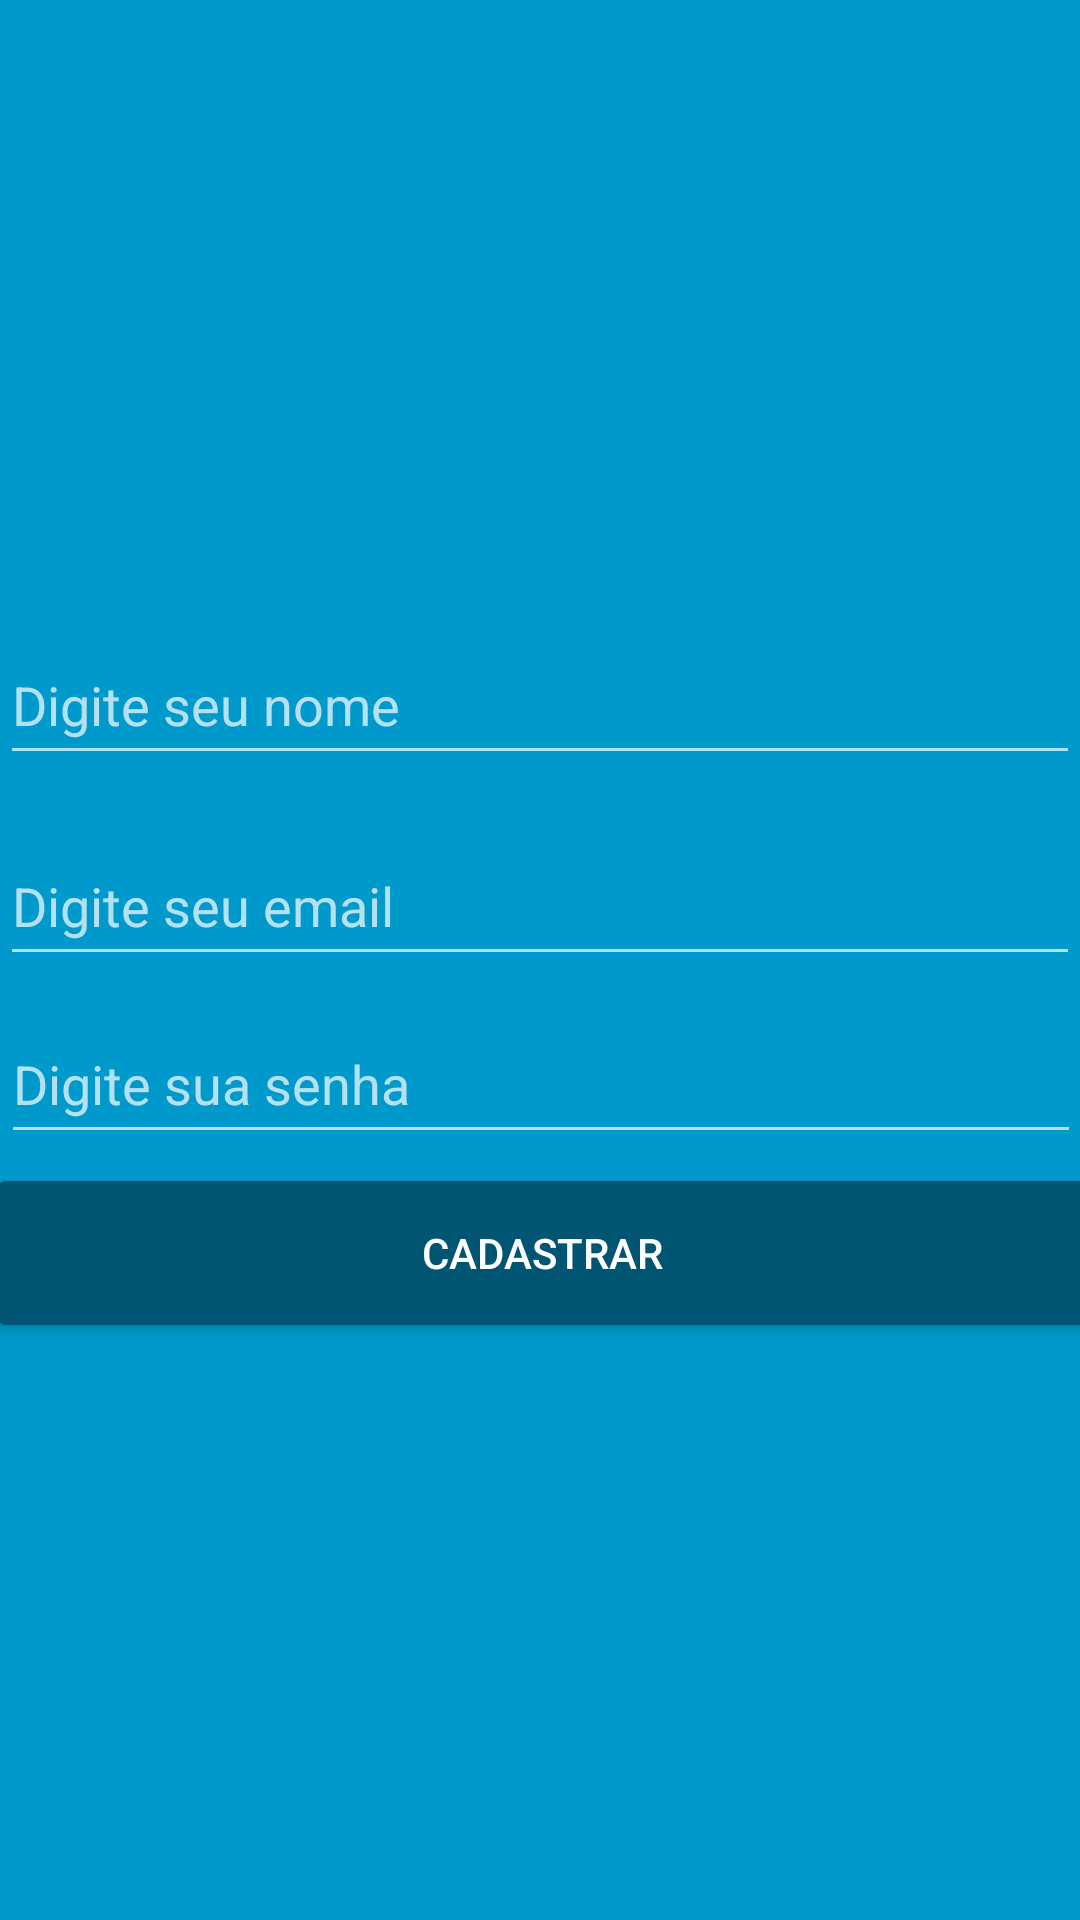

Reconstruct the res/layout file that produces this screen, plus the resources it refers to.
<!-- AndroidManifest.xml: application theme MeuWhatsAppTheme -->
<!-- res/layout/activity_cadastro_usuario.xml -->
<?xml version="1.0" encoding="utf-8"?>
<android.support.constraint.ConstraintLayout xmlns:android="http://schemas.android.com/apk/res/android"
    xmlns:app="http://schemas.android.com/apk/res-auto"
    xmlns:tools="http://schemas.android.com/tools"
    android:layout_width="match_parent"
    android:layout_height="match_parent"
    android:background="@color/meuColorPrimary"
    tools:context=".activity.CadastroUsuarioActivity">

    <ImageView
        android:id="@+id/imageView2"
        android:layout_width="150dp"
        android:layout_height="113dp"
        android:layout_marginStart="8dp"
        android:layout_marginTop="8dp"
        android:layout_marginEnd="8dp"
        android:layout_marginBottom="8dp"
        app:layout_constraintBottom_toBottomOf="parent"
        app:layout_constraintEnd_toEndOf="parent"
        app:layout_constraintStart_toStartOf="parent"
        app:layout_constraintTop_toTopOf="parent"
        app:layout_constraintVertical_bias="0.14999998"
        app:srcCompat="@drawable/usuario" />

    <EditText
        android:id="@+id/edit_cadastro_nome"
        android:layout_width="360dp"
        android:layout_height="50dp"
        android:layout_marginStart="8dp"
        android:layout_marginTop="8dp"
        android:layout_marginEnd="8dp"
        android:layout_marginBottom="8dp"
        android:ems="10"
        android:hint="Digite seu nome"
        android:inputType="textPersonName"
        app:layout_constraintBottom_toBottomOf="parent"
        app:layout_constraintEnd_toEndOf="parent"
        app:layout_constraintStart_toStartOf="parent"
        app:layout_constraintTop_toTopOf="parent"
        app:layout_constraintVertical_bias="0.349" />

    <EditText
        android:id="@+id/edit_cadastro_email"
        android:layout_width="360dp"
        android:layout_height="50dp"
        android:layout_marginStart="8dp"
        android:layout_marginTop="8dp"
        android:layout_marginEnd="8dp"
        android:layout_marginBottom="8dp"
        android:ems="10"
        android:hint="Digite seu email"
        android:inputType="textEmailAddress"
        app:layout_constraintBottom_toBottomOf="parent"
        app:layout_constraintEnd_toEndOf="parent"
        app:layout_constraintStart_toStartOf="parent"
        app:layout_constraintTop_toBottomOf="@+id/edit_cadastro_nome"
        app:layout_constraintVertical_bias="0.028" />

    <EditText
        android:id="@+id/edit_cadastro_senha"
        android:layout_width="360dp"
        android:layout_height="50dp"
        android:layout_marginStart="8dp"
        android:layout_marginTop="8dp"
        android:layout_marginEnd="8dp"
        android:layout_marginBottom="8dp"
        android:ems="10"
        android:hint="Digite sua senha"
        android:inputType="textPassword"
        app:layout_constraintBottom_toBottomOf="parent"
        app:layout_constraintEnd_toEndOf="parent"
        app:layout_constraintHorizontal_bias="0.485"
        app:layout_constraintStart_toStartOf="parent"
        app:layout_constraintTop_toBottomOf="@+id/edit_cadastro_email"
        app:layout_constraintVertical_bias="0.006" />

    <Button
        android:id="@+id/bt_cadastrar"
        android:layout_width="370dp"
        android:layout_height="60dp"
        android:layout_marginStart="8dp"
        android:layout_marginTop="8dp"
        android:layout_marginEnd="8dp"
        android:layout_marginBottom="8dp"
        android:text="@string/botao_cadastrar"
        app:layout_constraintBottom_toBottomOf="parent"
        app:layout_constraintEnd_toEndOf="parent"
        app:layout_constraintHorizontal_bias="0.498"
        app:layout_constraintStart_toStartOf="parent"
        app:layout_constraintTop_toTopOf="parent"
        app:layout_constraintVertical_bias="0.673"
        android:theme="@style/botaoPadrao"/>
</android.support.constraint.ConstraintLayout>
<!-- resources referenced by this layout -->
<resources>
  <color name="meuColorPrimary">#0099CC</color>
  <string name="botao_cadastrar">Cadastrar</string>
  <style name="botaoPadrao" parent="Theme.AppCompat.Light">
          <item name="colorButtonNormal">@color/meuColorPrimaryDarker</item>
          <item name="colorControlHighlight">@color/meuColorPrimary</item>
          <item name="android:textColor">@android:color/white</item>
      </style>
  <style name="MeuWhatsAppTheme" parent="Theme.AppCompat.NoActionBar">
          
          <item name="colorPrimary">@color/meuColorPrimary</item>
          <item name="colorPrimaryDark">@color/meuColorPrimaryDark</item>
          <item name="android:windowBackground">@android:color/white</item>
      </style>
  <color name="meuColorPrimaryDarker">#005572</color>
  <color name="meuColorPrimaryDark">#00688B</color>
</resources>
